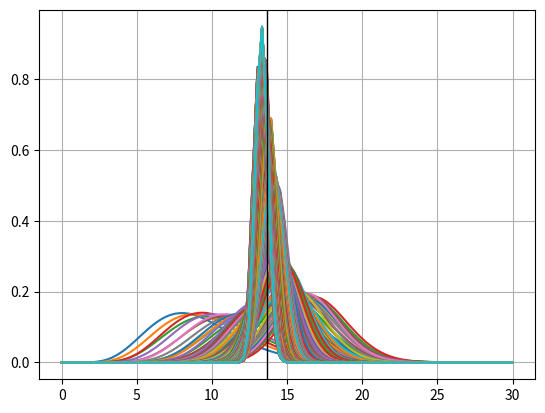

Here is the Python script that generated this plot:
#!/usr/bin/env python3

__author__ = "Andrew Kozlov"
__copyright__ = "Copyright 2014, SPbAU"

import numpy as np
import matplotlib.pyplot as plt
from scipy import stats


def generate_lambda(k=9.0, theta=1.0):
    return np.random.gamma(k, theta)


def calculate_parameters(real_lambda, tests_number=1000, k=9.0, theta=1.0):
    current = 1.0 / theta

    alphas = [k + i for i in range(tests_number)]
    betas = [current]
    for t in np.random.exponential(1 / real_lambda, tests_number):
        current = current + t
        betas.append(current)

    return zip(alphas, betas)


def plot(parameters, real_lambda):
    x = np.linspace(0, 30, 100)
    for (alpha, beta) in parameters:
        rv = stats.gamma(alpha, 0, 1 / beta)
        plt.plot(x, rv.pdf(x))
    plt.axvline(x=real_lambda, linewidth=1, color='k')
    plt.grid(True)
    plt.show()


if __name__ == '__main__':
    l = generate_lambda()
    plot(calculate_parameters(l), l)